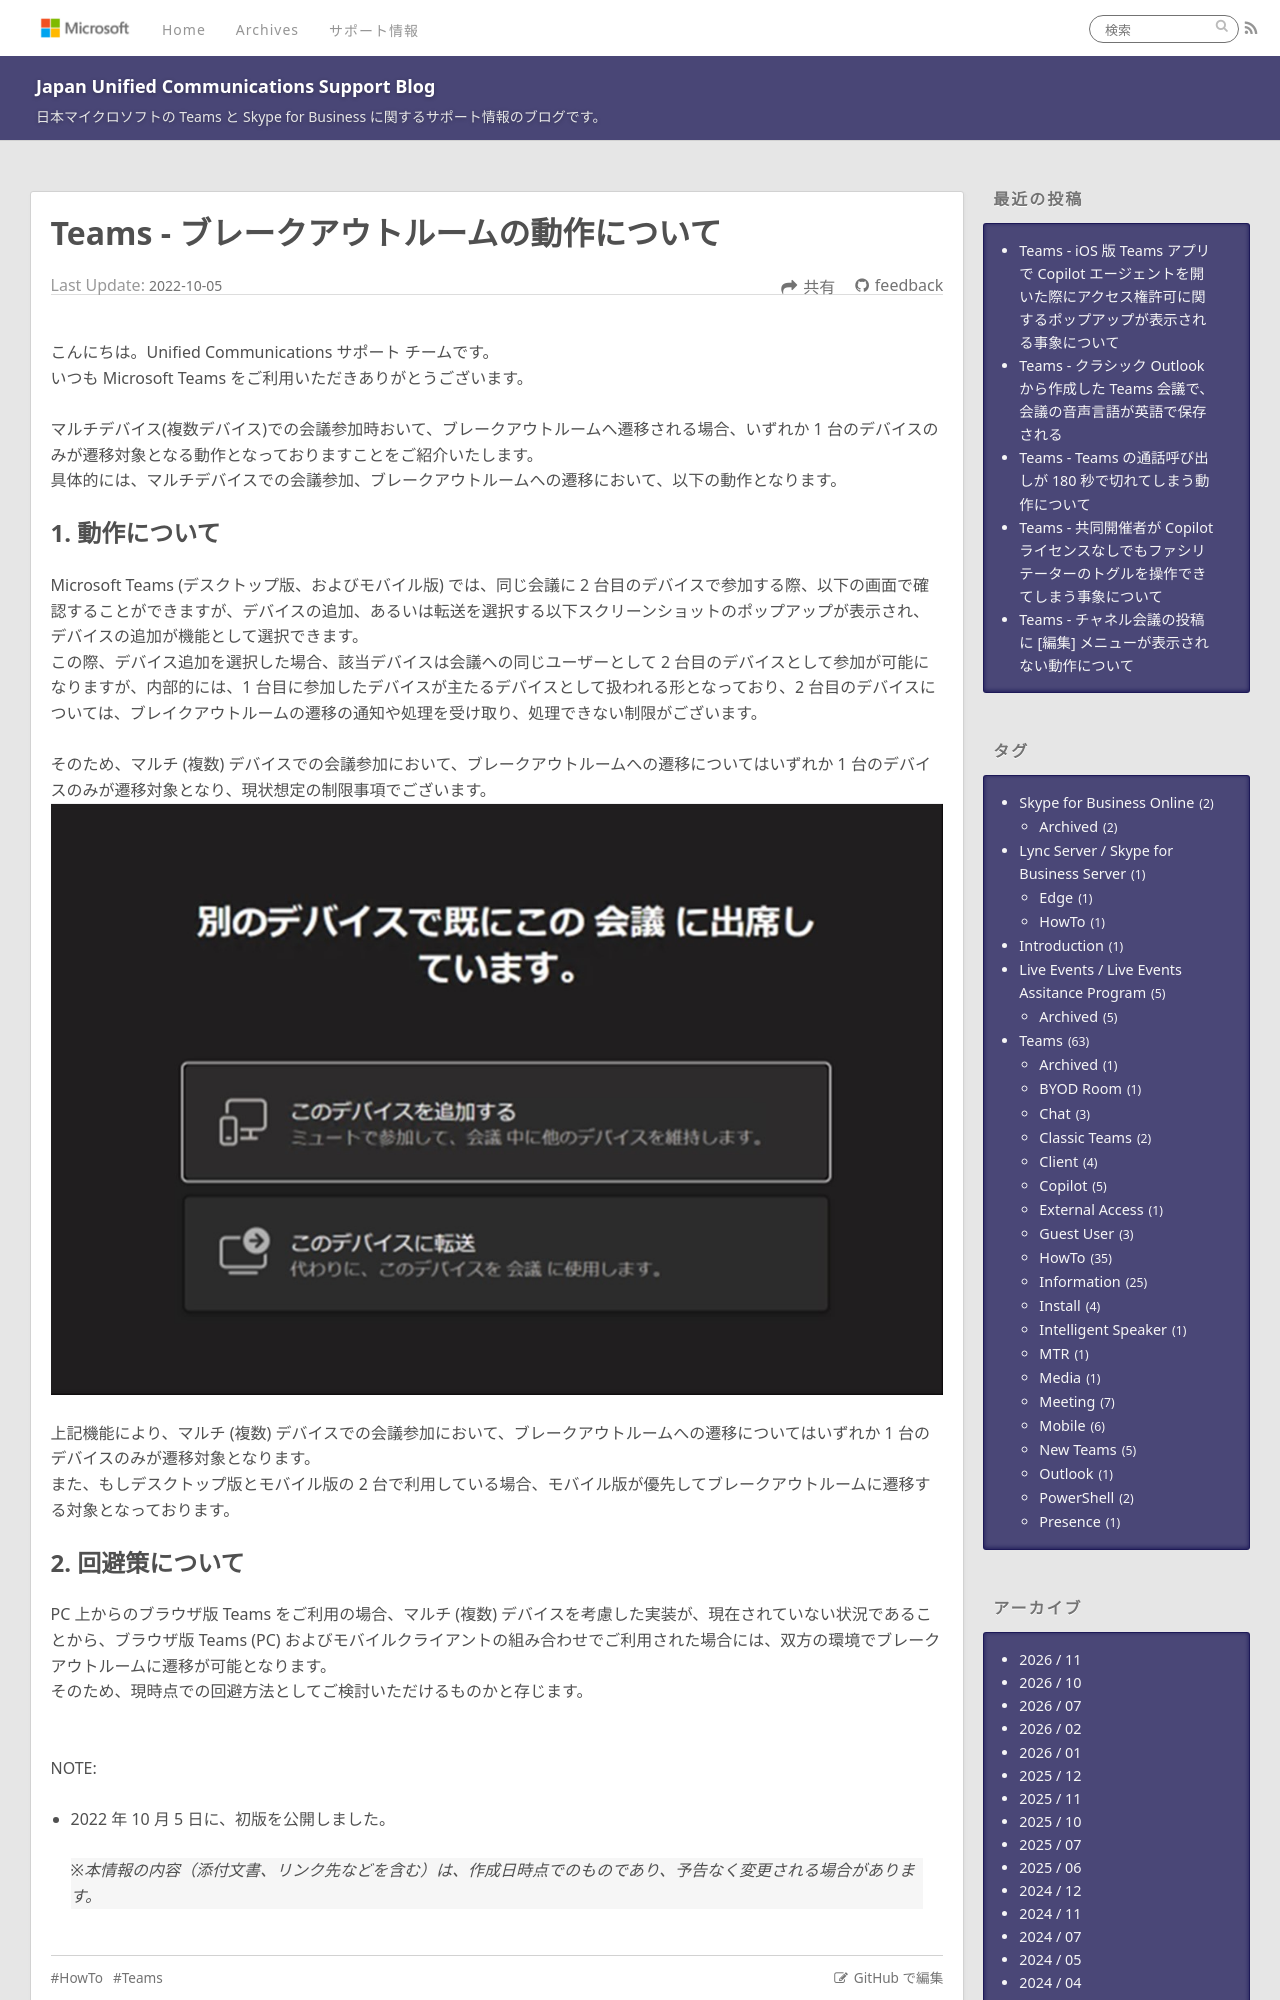

repository: jpucsupport/blog · page: teams/Teams - ブレークアウトルームの動作について/index.html · generator: jekyll

---
title: Teams - ブレークアウトルームの動作について
date: 2022-10-05 12:00:00
tags:
  - Teams
  - HowTo
---

# Teams - ブレークアウトルームの動作について

こんにちは。Unified Communications サポート チームです。  
いつも Microsoft Teams をご利用いただきありがとうございます。  

マルチデバイス(複数デバイス)での会議参加時おいて、ブレークアウトルームへ遷移される場合、いずれか 1 台のデバイスのみが遷移対象となる動作となっておりますことをご紹介いたします。
具体的には、マルチデバイスでの会議参加、ブレークアウトルームへの遷移において、以下の動作となります。
